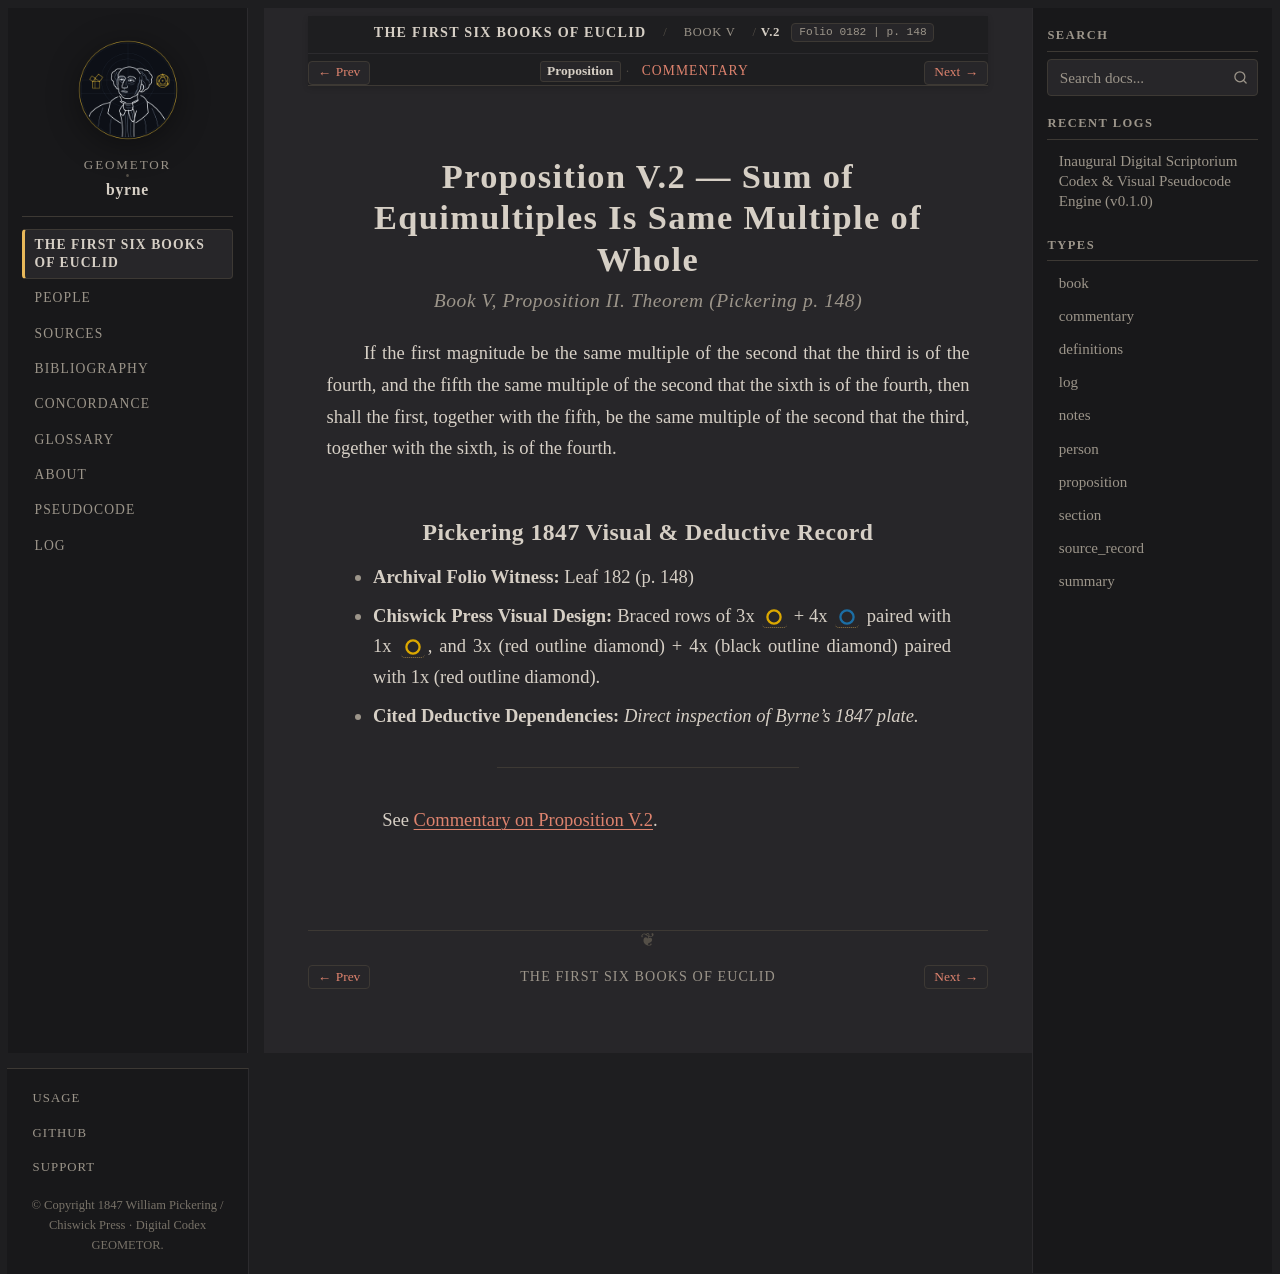

repository: geometor/byrne · page: coloured_euclid/book-v/02/index.html · generator: sphinx

:canonical_id: V.2
:book: V
:proposition: 2
:order: 2
:type: proposition
:title: Proposition V.2 — Sum of Equimultiples Is Same Multiple of Whole
:folio: 0182
:page: 148

.. _byrne-v-2:

.. folio:: 0182
   :page: 148

Proposition V.2 — Sum of Equimultiples Is Same Multiple of Whole
================================================================

.. rubric:: Book V, Proposition II. Theorem (*Pickering p. 148*)

If the first magnitude be the same multiple of the second that the third is of the fourth, and the fifth the same multiple of the second that the sixth is of the fourth, then shall the first, together with the fifth, be the same multiple of the second that the third, together with the sixth, is of the fourth.

Pickering 1847 Visual & Deductive Record
----------------------------------------

* **Archival Folio Witness:** Leaf 182 (p. 148)
* **Chiswick Press Visual Design:** Braced rows of 3x :byrne-circle:`yellow` + 4x :byrne-circle:`blue` paired with 1x :byrne-circle:`yellow`, and 3x (red outline diamond) + 4x (black outline diamond) paired with 1x (red outline diamond).
* **Cited Deductive Dependencies:** *Direct inspection of Byrne's 1847 plate.*

----

See :ref:`Commentary on Proposition V.2 <byrne-v-2-commentary>`.

.. toctree::
   :hidden:

   commentary
